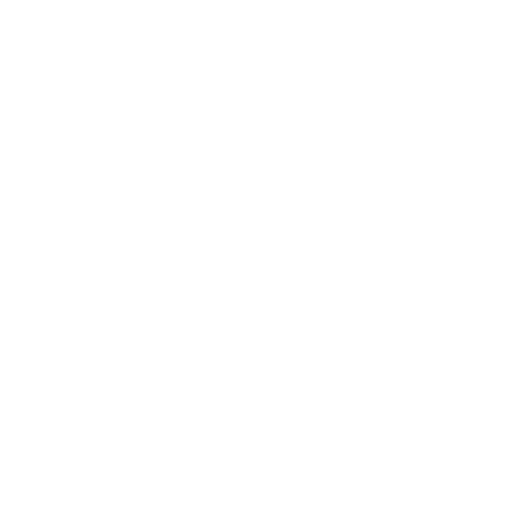
t = 0.00 s
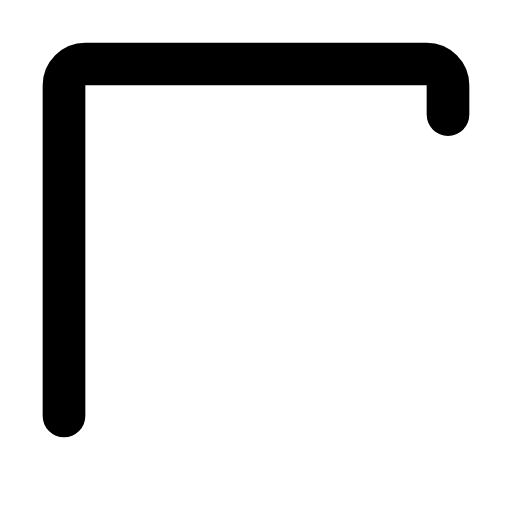
t = 0.30 s
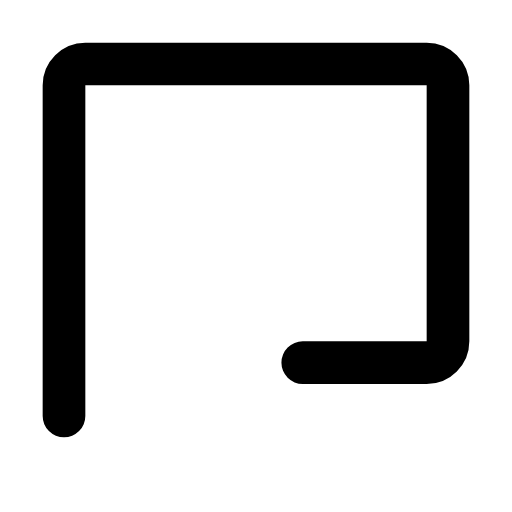
t = 0.45 s
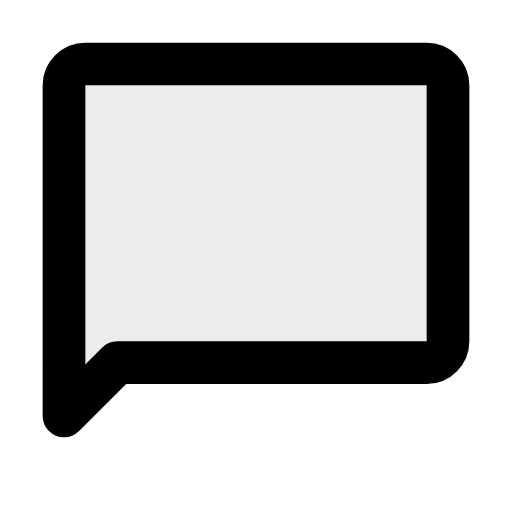
t = 0.74 s
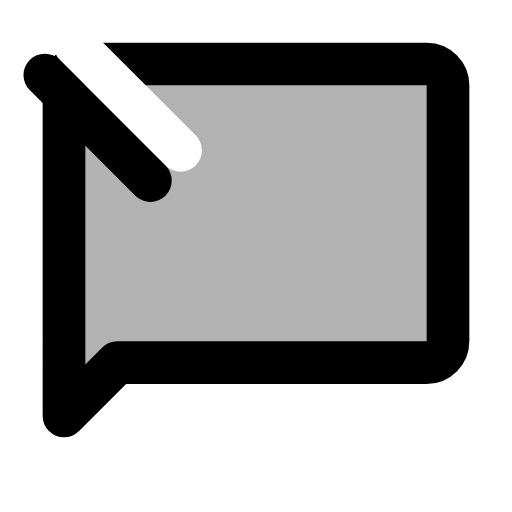
t = 0.95 s
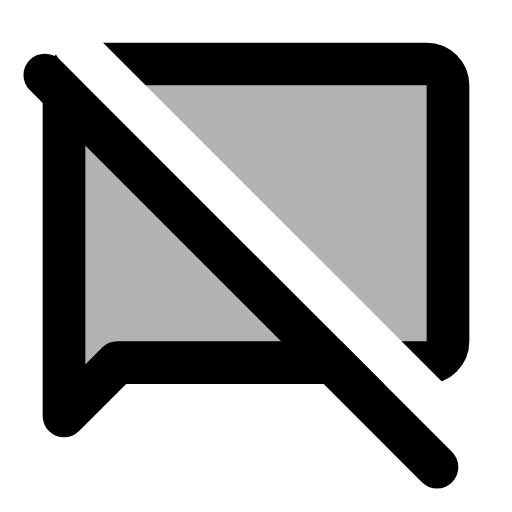
t = 1.25 s

The animated SVG that drew these frames (rendered in a browser with its animation timeline set to each time). Animation: 4 SMIL elements (animate=4); one cycle of 1.25 s.

<svg xmlns="http://www.w3.org/2000/svg" width="24" height="24" viewBox="0 0 24 24"><mask id="SVGbJKcHbPG"><g fill="none" stroke="#fff" stroke-linecap="round" stroke-linejoin="round" stroke-width="2"><path fill="#fff" fill-opacity="0" stroke-dasharray="72" stroke-dashoffset="72" d="M3 19.5v-15.5c0 -0.55 0.45 -1 1 -1h16c0.55 0 1 0.45 1 1v12c0 0.55 -0.45 1 -1 1h-14.5Z"><animate fill="freeze" attributeName="fill-opacity" begin="0.7s" dur="0.15s" values="0;0.3"/><animate fill="freeze" attributeName="stroke-dashoffset" dur="0.6s" values="72;0"/></path><path stroke="#000" stroke-dasharray="28" stroke-dashoffset="28" d="M-1 11h26" transform="rotate(45 12 12)"><animate fill="freeze" attributeName="stroke-dashoffset" begin="0.85s" dur="0.4s" values="28;0"/></path><path stroke-dasharray="28" stroke-dashoffset="28" d="M-1 13h26" transform="rotate(45 12 12)"><animate fill="freeze" attributeName="stroke-dashoffset" begin="0.85s" dur="0.4s" values="28;0"/></path></g></mask><rect width="24" height="24" fill="currentColor" mask="url(#SVGbJKcHbPG)"/></svg>
